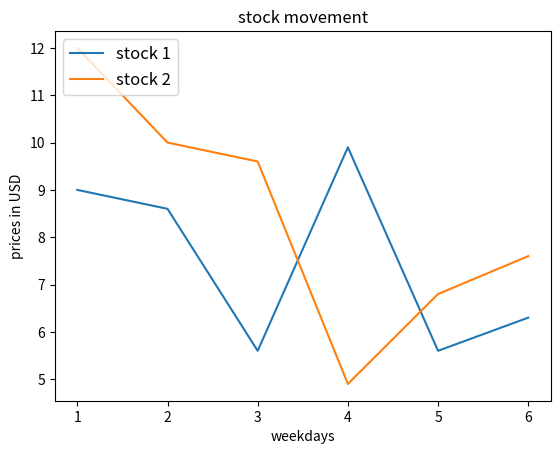

Write the Python code that produced this figure. (Note: this script raises an exception after producing the figure.)
#plotting the basics using matplotlib
#import pyplot of matplotlib
import matplotlib.pyplot as plt

x_days=[1,2,3,4,5,6,]
y_price1=[9,8.6,5.6,9.9,5.6,6.3]
y_price2=[12,10,9.6,4.9,6.8,7.6]



#plot the line plot
plt.title('stock movement')
plt.xlabel('weekdays')
plt.ylabel('prices in USD')

plt.plot(x_days,y_price1,label='stock 1')
plt.plot(x_days,y_price2,label='stock 2')

#create the legends
plt.legend(loc=2,fontsize=12)
plot.show()



